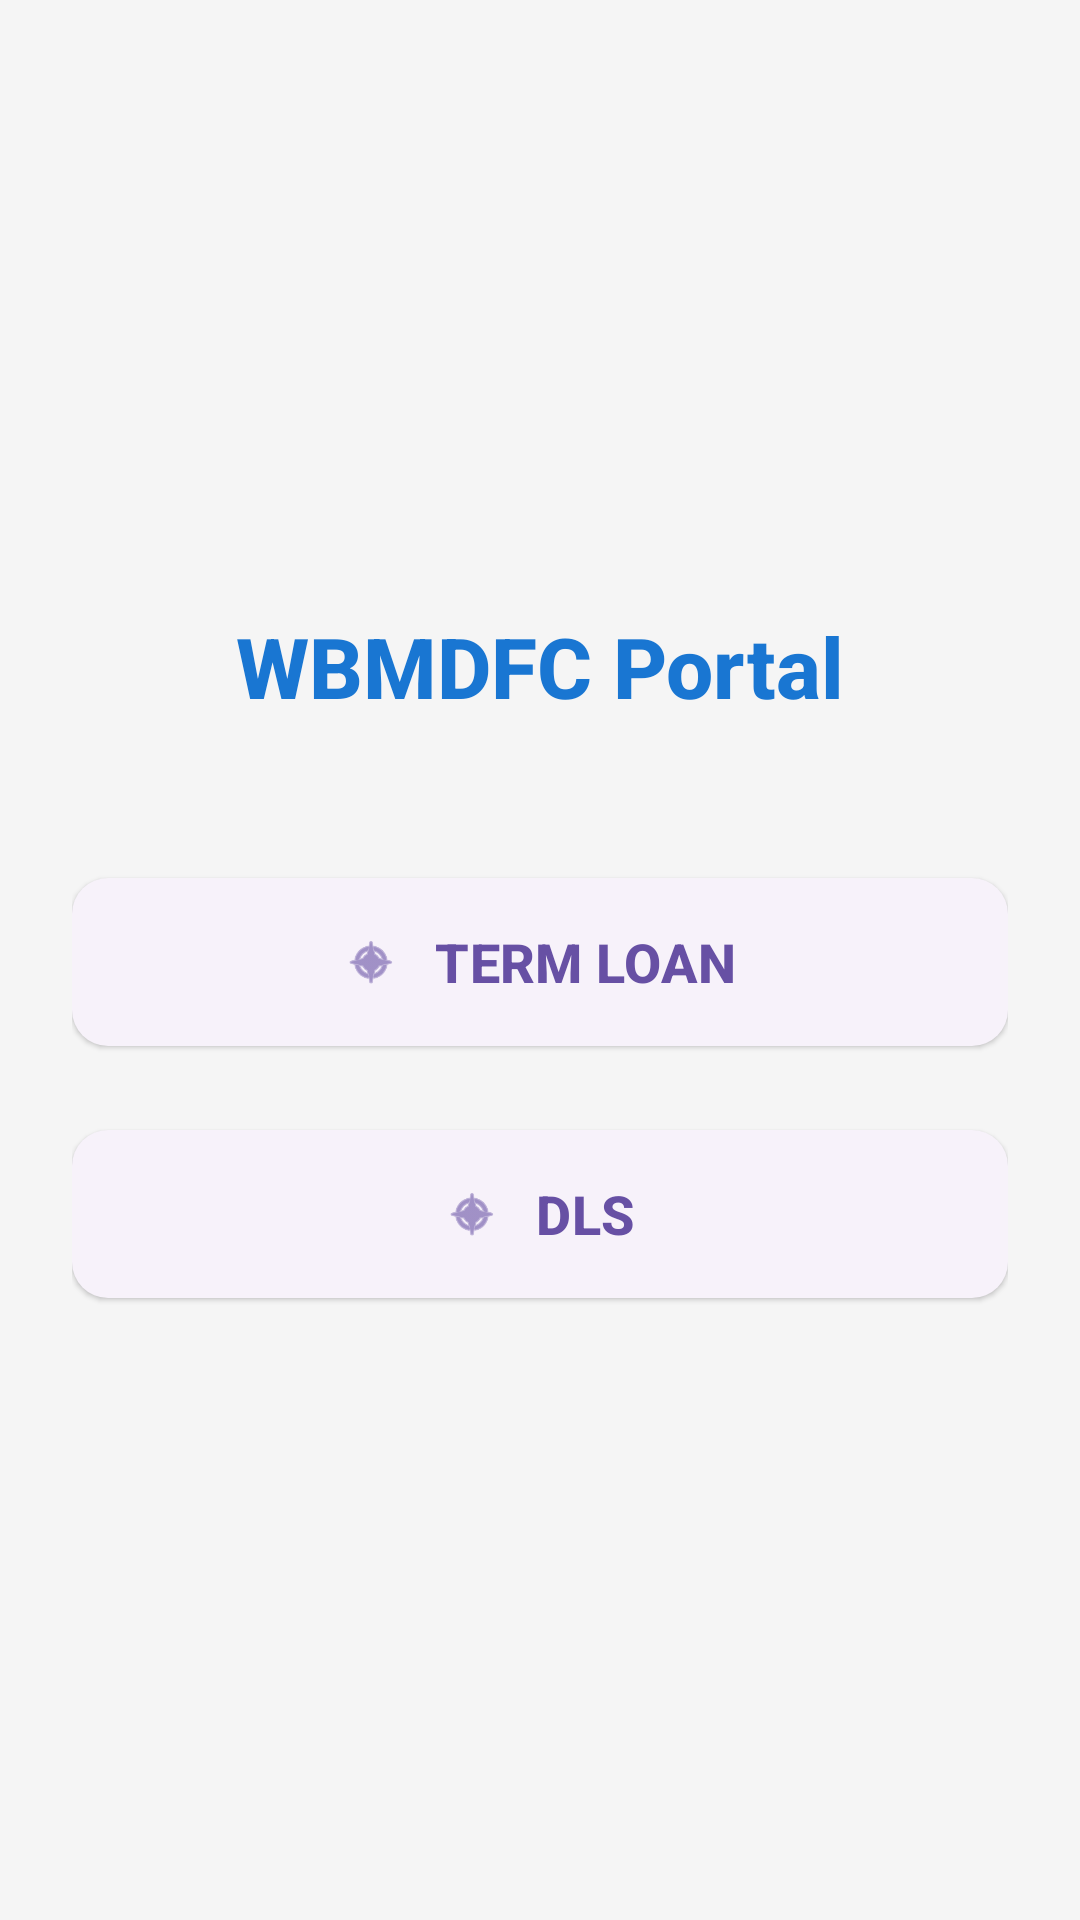

Reconstruct the res/layout file that produces this screen, plus the resources it refers to.
<!-- AndroidManifest.xml: application theme Theme.Mdfc -->
<!-- res/layout/activity_main.xml -->
<?xml version="1.0" encoding="utf-8"?>
<androidx.constraintlayout.widget.ConstraintLayout xmlns:android="http://schemas.android.com/apk/res/android"
    xmlns:app="http://schemas.android.com/apk/res-auto"
    xmlns:tools="http://schemas.android.com/tools"
    android:id="@+id/main"
    android:layout_width="match_parent"
    android:layout_height="match_parent"
    android:background="@color/background"
    android:padding="24dp"
    tools:context=".MainActivity">

    <LinearLayout
        android:layout_width="0dp"
        android:layout_height="wrap_content"
        android:orientation="vertical"
        android:gravity="center"
        app:layout_constraintBottom_toBottomOf="parent"
        app:layout_constraintEnd_toEndOf="parent"
        app:layout_constraintStart_toStartOf="parent"
        app:layout_constraintTop_toTopOf="parent">

        <TextView
            android:layout_width="wrap_content"
            android:layout_height="wrap_content"
            android:text="@string/app_title"
            android:textSize="28sp"
            android:textStyle="bold"
            android:textColor="@color/primary"
            android:layout_marginBottom="48dp"
            android:fontFamily="sans-serif-medium" />

        <com.google.android.material.button.MaterialButton
            android:id="@+id/btnTermLoan"
            android:layout_width="match_parent"
            android:layout_height="64dp"
            android:text="@string/term_loan"
            android:textSize="18sp"
            android:textStyle="bold"
            app:cornerRadius="12dp"
            app:icon="@android:drawable/ic_menu_compass"
            app:iconGravity="textStart"
            app:iconPadding="12dp"
            android:layout_marginBottom="20dp"
            style="@style/Widget.Material3.Button.ElevatedButton" />

        <com.google.android.material.button.MaterialButton
            android:id="@+id/btnDls"
            android:layout_width="match_parent"
            android:layout_height="64dp"
            android:text="@string/dls"
            android:textSize="18sp"
            android:textStyle="bold"
            app:cornerRadius="12dp"
            app:icon="@android:drawable/ic_menu_compass"
            app:iconGravity="textStart"
            app:iconPadding="12dp"
            style="@style/Widget.Material3.Button.ElevatedButton" />

    </LinearLayout>

</androidx.constraintlayout.widget.ConstraintLayout>
<!-- resources referenced by this layout -->
<resources>
  <color name="background">#F5F5F5</color>
  <color name="primary">#1976D2</color>
  <string name="app_title">WBMDFC Portal</string>
  <string name="dls">DLS</string>
  <string name="term_loan">TERM LOAN</string>
  <style name="Theme.Mdfc" parent="Base.Theme.Mdfc" />
  <style name="Base.Theme.Mdfc" parent="Theme.Material3.DayNight.NoActionBar">
          
          
      </style>
</resources>
